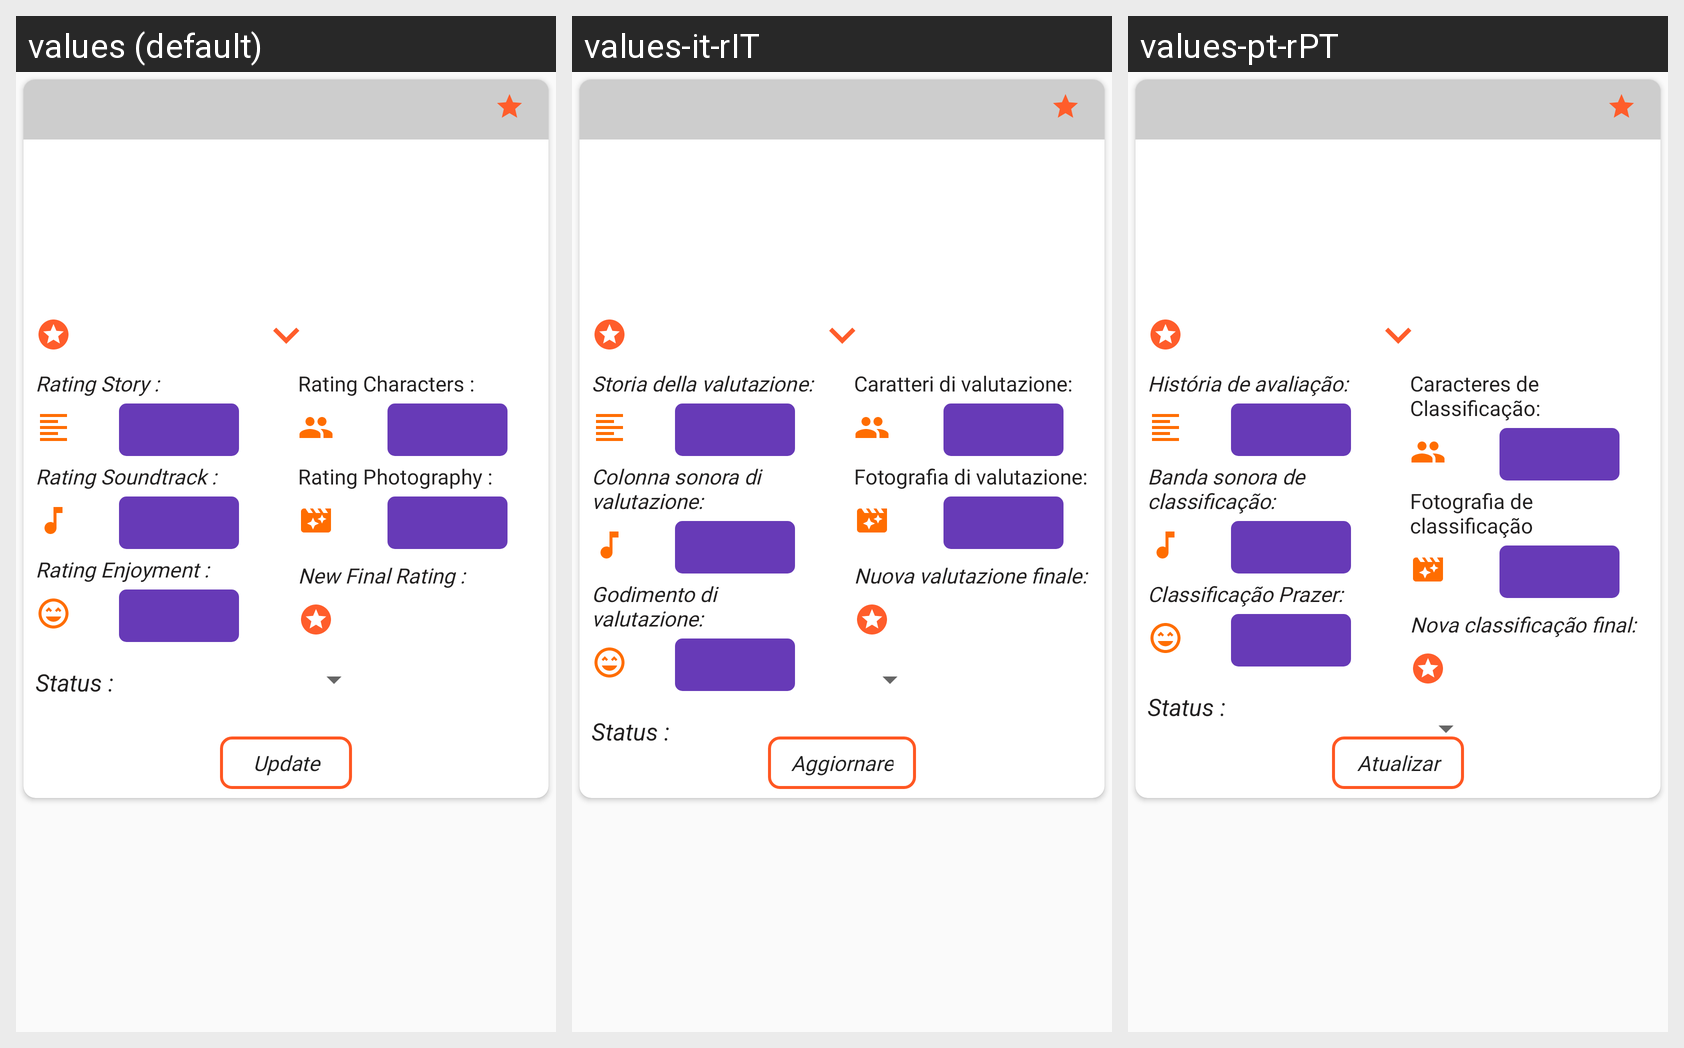

Translations of the strings shown on this Android screen, per locale in the grid:
Android screen res/layout/list_profile_fragement_item.xml rendered under 3 locales, left to right: values (default), values-it-rIT, values-pt-rPT. Device: Nexus 5 (rendered at 1080×1920; each locale shown at half size, 540×960, under a caption strip naming it); theme AppTheme.
Other locales in the repository, not shown: values-de-rDE, values-es, values-fr-rFR.
Strings drawn on this screen, with the default value and each locale's value (text and hints the layout hard-codes, and strings that could not be matched under every locale, appear in the picture but are not listed):

profile_rating_btn_update
  values: Update
  values-it-rIT: Aggiornare
  values-pt-rPT: Atualizar

profile_rating_label_update_story
  values: Rating Story :
  values-it-rIT: Storia della valutazione:
  values-pt-rPT: História de avaliação:

profile_rating_label_update_characters
  values: Rating Characters :
  values-it-rIT: Caratteri di valutazione:
  values-pt-rPT: Caracteres de Classificação:

profile_rating_label_update_soundtrack
  values: Rating Soundtrack :
  values-it-rIT: Colonna sonora di valutazione:
  values-pt-rPT: Banda sonora de classificação:

profile_rating_label_update_photography
  values: Rating Photography :
  values-it-rIT: Fotografia di valutazione:
  values-pt-rPT: Fotografia de classificação

profile_rating_label_update_enjoyment
  values: Rating Enjoyment :
  values-it-rIT: Godimento di valutazione:
  values-pt-rPT: Classificação Prazer:

profile_rating_label_update_new_final_rate
  values: New Final Rating :
  values-it-rIT: Nuova valutazione finale:
  values-pt-rPT: Nova classificação final:

search_item_details_status
  values: Status :
  values-it-rIT: Status :  [not translated; the default value is used]
  values-pt-rPT: Status :  [not translated; the default value is used]
